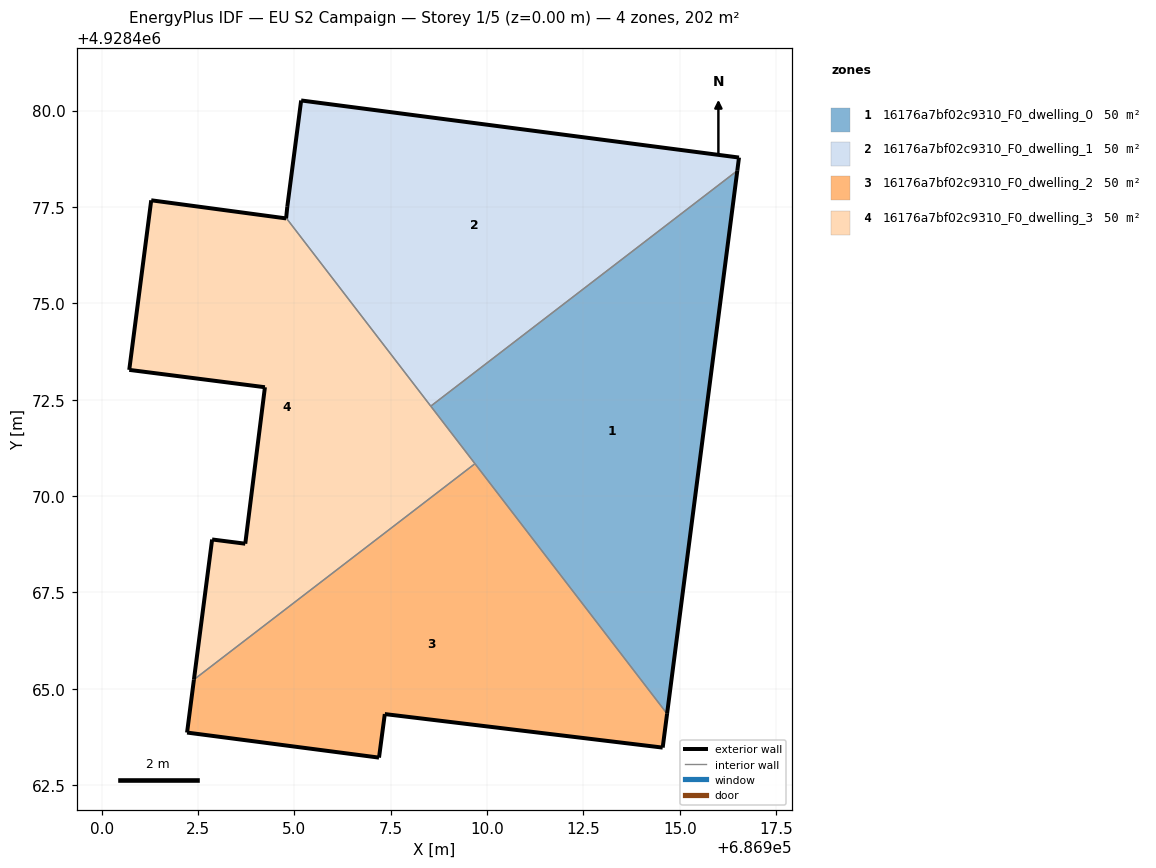
=== STOREY PLAN SPEC (per zone: floor XY polygon, exterior-wall plan segments, windows/doors) ===
zone 1: 16176a7bf02c9310_F0_dwelling_0  (50.5 m²)
  floor: (686914.67, 4928464.35) (686916.49, 4928478.44) (686908.54, 4928472.33)
  exterior wall: (686916.49, 4928478.44) – (686914.67, 4928464.35)  [14.2 m]
  interior walls: 3
zone 2: 16176a7bf02c9310_F0_dwelling_1  (50.5 m²)
  floor: (686916.49, 4928478.44) (686916.54, 4928478.78) (686905.18, 4928480.26) (686904.81, 4928477.50) (686904.79, 4928477.22) (686908.54, 4928472.33)
  exterior wall: (686904.79, 4928477.22) – (686904.81, 4928477.50)  [0.3 m]
  exterior wall: (686904.81, 4928477.50) – (686905.18, 4928480.26)  [2.8 m]
  exterior wall: (686905.18, 4928480.26) – (686916.54, 4928478.78)  [11.5 m]
  exterior wall: (686916.54, 4928478.78) – (686916.49, 4928478.44)  [0.3 m]
  interior walls: 2
zone 3: 16176a7bf02c9310_F0_dwelling_2  (50.5 m²)
  floor: (686914.56, 4928463.47) (686914.67, 4928464.35) (686909.69, 4928470.84) (686902.39, 4928465.24) (686902.21, 4928463.86) (686907.19, 4928463.21) (686907.34, 4928464.34)
  exterior wall: (686902.21, 4928463.86) – (686902.39, 4928465.24)  [1.4 m]
  exterior wall: (686914.67, 4928464.35) – (686914.56, 4928463.47)  [0.9 m]
  exterior wall: (686914.56, 4928463.47) – (686907.34, 4928464.34)  [7.3 m]
  exterior wall: (686907.34, 4928464.34) – (686907.19, 4928463.21)  [1.1 m]
  exterior wall: (686907.19, 4928463.21) – (686902.21, 4928463.86)  [5.0 m]
  interior walls: 2
zone 4: 16176a7bf02c9310_F0_dwelling_3  (50.5 m²)
  floor: (686909.69, 4928470.84) (686904.79, 4928477.22) (686904.79, 4928477.20) (686901.29, 4928477.67) (686900.71, 4928473.27) (686904.23, 4928472.82) (686903.72, 4928468.76) (686902.86, 4928468.87) (686902.39, 4928465.24)
  exterior wall: (686904.23, 4928472.82) – (686900.71, 4928473.27)  [3.5 m]
  exterior wall: (686900.71, 4928473.27) – (686901.29, 4928477.67)  [4.4 m]
  exterior wall: (686901.29, 4928477.67) – (686904.79, 4928477.20)  [3.5 m]
  exterior wall: (686904.79, 4928477.20) – (686904.79, 4928477.22)  [0.0 m]
  exterior wall: (686902.39, 4928465.24) – (686902.86, 4928468.87)  [3.7 m]
  exterior wall: (686902.86, 4928468.87) – (686903.72, 4928468.76)  [0.9 m]
  exterior wall: (686903.72, 4928468.76) – (686904.23, 4928472.82)  [4.1 m]
  interior walls: 3

=== DERIVED (storey summary) ===
Building: EU S2 Campaign
Storey: 1 of 5  (floor level z = 0.00 m)
Storey gross floor area: 201.9 m²
Zones on this storey: 4
  - 16176a7bf02c9310_F0_dwelling_0: floor 50.5 m²; exterior wall 14.2 m (42.6 m²); WWR 0.0%
  - 16176a7bf02c9310_F0_dwelling_1: floor 50.5 m²; exterior wall 14.9 m (44.6 m²); WWR 0.0%
  - 16176a7bf02c9310_F0_dwelling_2: floor 50.5 m²; exterior wall 15.7 m (47.1 m²); WWR 0.0%
  - 16176a7bf02c9310_F0_dwelling_3: floor 50.5 m²; exterior wall 20.2 m (60.5 m²); WWR 0.0%
Zone adjacency (shared interzone walls):
  - 16176a7bf02c9310_F0_dwelling_0 ↔ 16176a7bf02c9310_F0_dwelling_1
  - 16176a7bf02c9310_F0_dwelling_0 ↔ 16176a7bf02c9310_F0_dwelling_2
  - 16176a7bf02c9310_F0_dwelling_0 ↔ 16176a7bf02c9310_F0_dwelling_3
  - 16176a7bf02c9310_F0_dwelling_1 ↔ 16176a7bf02c9310_F0_dwelling_3
  - 16176a7bf02c9310_F0_dwelling_2 ↔ 16176a7bf02c9310_F0_dwelling_3